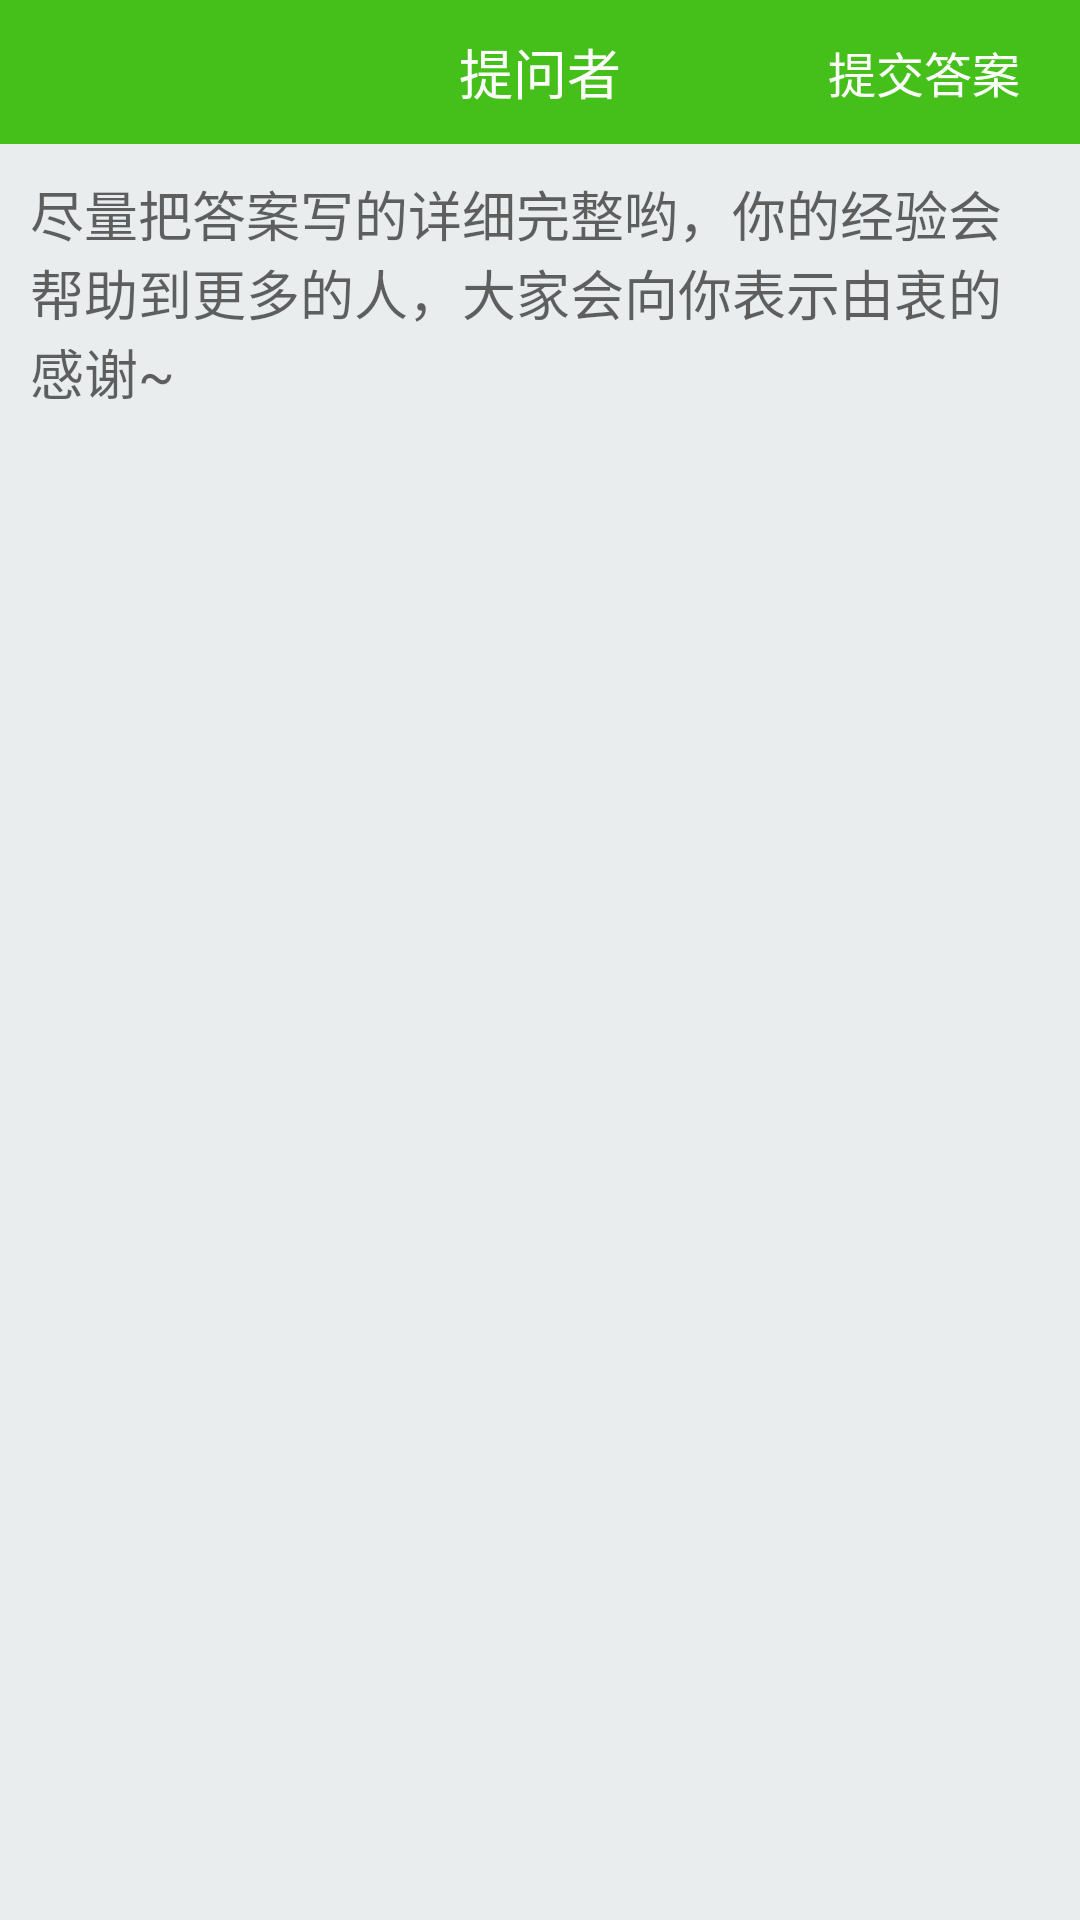

Android layout source for this screen:
<!-- AndroidManifest.xml: application theme AppBaseTheme -->
<!-- res/layout/answer_question.xml -->
<?xml version="1.0" encoding="utf-8"?>
<RelativeLayout xmlns:android="http://schemas.android.com/apk/res/android"
    android:layout_width="match_parent"
    android:layout_height="match_parent"
    android:background="#e9edee">

    <RelativeLayout
        android:id="@+id/top"
        android:layout_width="match_parent"
        android:layout_height="48dp"
        android:background="#45c01a">

        <ImageView
            android:id="@+id/back"
            android:layout_width="30dp"
            android:layout_height="30dp"
            android:layout_centerVertical="true"
            android:layout_marginLeft="10dp"
            android:src="@drawable/fanhui" />

        <TextView
            android:id="@+id/asker"
            android:layout_width="wrap_content"
            android:layout_height="wrap_content"
            android:layout_centerHorizontal="true"
            android:layout_centerInParent="true"
            android:text="提问者"
            android:textColor="#ffffff"
            android:textSize="18sp" />

        <TextView
            android:id="@+id/commit"
            android:layout_width="wrap_content"
            android:layout_height="wrap_content"
            android:layout_alignParentRight="true"
            android:layout_centerVertical="true"
            android:layout_marginRight="20dp"
            android:text="提交答案"
            android:textColor="#ffffff"
            android:textSize="16sp" />
    </RelativeLayout>

    <EditText
        android:id="@+id/answer"
        android:layout_width="wrap_content"
        android:layout_height="wrap_content"
        android:layout_below="@+id/top"
        android:layout_margin="10dp"
        android:background="@null"
        android:cursorVisible="true"
        android:hint="尽量把答案写的详细完整哟，你的经验会帮助到更多的人，大家会向你表示由衷的感谢~"
        android:textCursorDrawable="@null" />

</RelativeLayout>
<!-- resources referenced by this layout -->
<resources>
  <style name="AppBaseTheme" parent="Theme.AppCompat.Light">
          
          <item name="android:windowActionBar">false</item>
          <item name="android:windowNoTitle">true</item>
      </style>
</resources>
